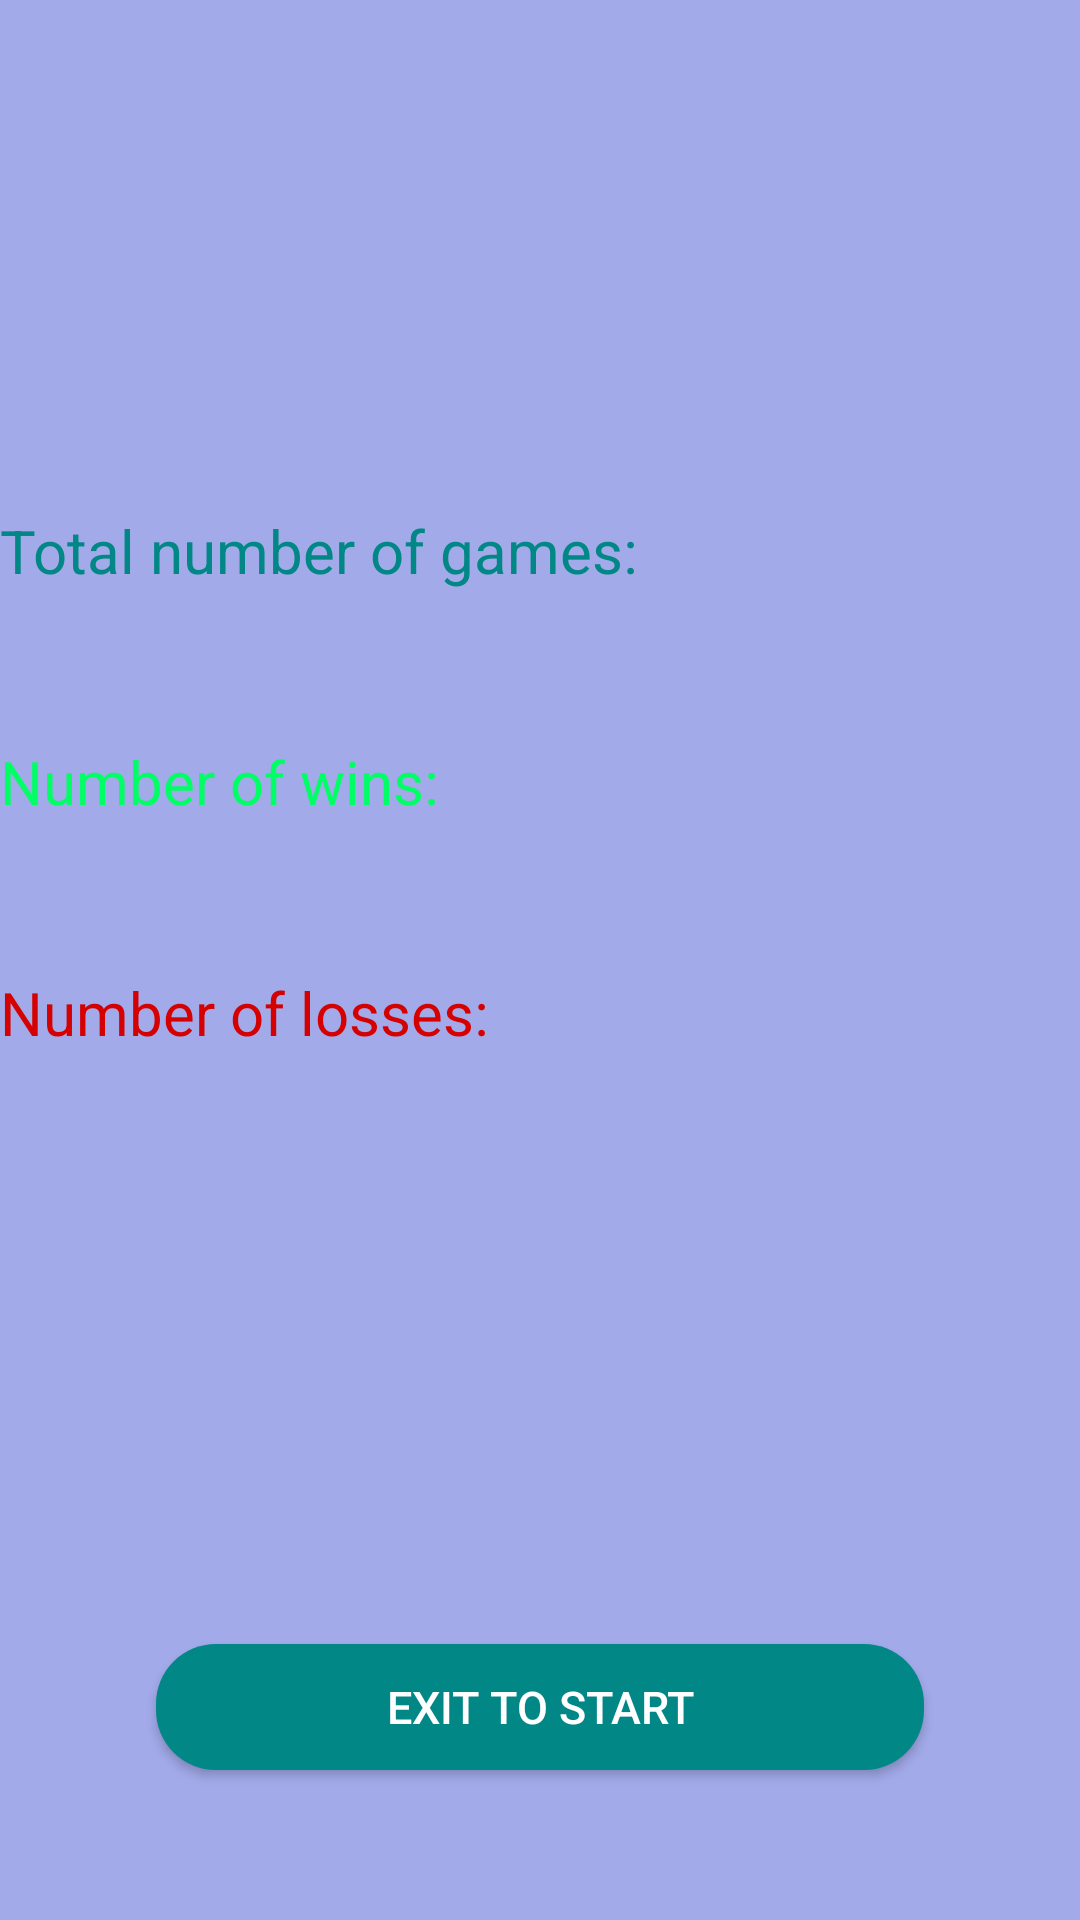

The Android layout XML behind this screen, and the referenced resources:
<!-- AndroidManifest.xml: application theme Theme.LoLStatistic -->
<!-- res/layout/fragment_statistics.xml -->
<?xml version="1.0" encoding="utf-8"?>
<layout xmlns:android="http://schemas.android.com/apk/res/android"
    xmlns:app="http://schemas.android.com/apk/res-auto"
    xmlns:tools="http://schemas.android.com/tools">

    <data>

        <variable
            name="matchInfo"
            type="com.example.lolstatistic.statistic.StatisticViewModel" />
    </data>

    <FrameLayout
        android:id="@+id/statistic_container"
        android:layout_width="match_parent"
        android:layout_height="match_parent"
        tools:ignore="MissingConstraints">

        <androidx.constraintlayout.widget.ConstraintLayout
            android:layout_width="match_parent"
            android:layout_height="match_parent"
            android:background="#A2AAEA">


            <TextView
                android:id="@+id/all_match_count"
                android:layout_width="wrap_content"
                android:layout_height="wrap_content"
                android:layout_marginStart="300dp"
                android:layout_marginTop="170dp"
                android:text="@{matchInfo.allMatches.toString()}"
                android:textColor="@color/black"
                android:textSize="@dimen/server_text_size"
                app:layout_constraintEnd_toEndOf="parent"
                app:layout_constraintStart_toStartOf="parent"
                app:layout_constraintTop_toTopOf="parent" />

            <TextView
                android:id="@+id/win_match_count"
                android:layout_width="wrap_content"
                android:layout_height="wrap_content"
                android:layout_marginStart="300dp"
                android:layout_marginTop="50dp"
                android:text="@{matchInfo.winMatches.toString()}"
                android:textColor="@color/black"
                android:textSize="@dimen/server_text_size"
                app:layout_constraintEnd_toEndOf="parent"
                app:layout_constraintStart_toStartOf="parent"
                app:layout_constraintTop_toBottomOf="@+id/all_match_count" />

            <TextView
                android:id="@+id/lose_match_count"
                android:layout_width="wrap_content"
                android:layout_height="wrap_content"
                android:layout_marginStart="300dp"
                android:layout_marginTop="50dp"
                android:text="@{matchInfo.loseMatches.toString()}"
                android:textColor="@color/black"
                android:textSize="@dimen/server_text_size"
                app:layout_constraintEnd_toEndOf="parent"
                app:layout_constraintStart_toStartOf="parent"
                app:layout_constraintTop_toBottomOf="@+id/win_match_count" />


            <TextView
                android:id="@+id/all_match"
                android:layout_width="wrap_content"
                android:layout_height="wrap_content"
                android:layout_marginTop="170dp"
                android:text="@string/all_match"
                android:textColor="@color/color_button"
                android:textSize="@dimen/server_text_size"
                app:layout_constraintStart_toStartOf="parent"
                app:layout_constraintTop_toTopOf="parent" />

            <TextView
                android:id="@+id/win_match"
                android:layout_width="wrap_content"
                android:layout_height="wrap_content"
                android:layout_marginTop="50dp"
                android:text="@string/win_match"
                android:textColor="#00FF64"
                android:textSize="@dimen/server_text_size"
                app:layout_constraintStart_toStartOf="parent"
                app:layout_constraintTop_toBottomOf="@id/all_match" />

            <TextView
                android:id="@+id/lose_match"
                android:layout_width="wrap_content"
                android:layout_height="wrap_content"
                android:layout_marginTop="50dp"
                android:text="@string/lose_match"
                android:textColor="#D50000"
                android:textColorHighlight="#FFFFFF"
                android:textSize="@dimen/server_text_size"
                app:layout_constraintStart_toStartOf="parent"
                app:layout_constraintTop_toBottomOf="@id/win_match" />

            <Button
                android:id="@+id/name_again"
                style="@style/enterButton"
                android:layout_marginBottom="50dp"
                android:text="@string/go_to_enter_fragment"
                app:layout_constraintBottom_toBottomOf="parent"
                app:layout_constraintEnd_toEndOf="parent"
                app:layout_constraintStart_toStartOf="parent" />
        </androidx.constraintlayout.widget.ConstraintLayout>
    </FrameLayout>
</layout>
<!-- resources referenced by this layout -->
<resources>
  <color name="black">#FF000000</color>
  <color name="color_button">#FF018786</color>
  <dimen name="server_text_size">20sp</dimen>
  <string name="all_match">Total number of games:</string>
  <string name="go_to_enter_fragment">Exit to start</string>
  <string name="lose_match">Number of losses:</string>
  <string name="win_match">Number of wins:</string>
  <style name="enterButton" parent="TextAppearance.AppCompat.Button">
          <item name="android:background">@drawable/enter_button</item>
          <item name="android:layout_width">@dimen/button_width</item>
          <item name="android:layout_height">@dimen/button_height</item>
          <item name="android:textSize">@dimen/info_text_size</item>
          <item name="android:textStyle">normal</item>
          <item name="android:textColor">#FFFFFFFF</item>
      </style>
  <style name="Theme.LoLStatistic" parent="Theme.MaterialComponents.DayNight.Bridge">
          
          <item name="colorPrimary">@color/color_button</item>
          <item name="colorPrimaryVariant">@color/color_button</item>
          <item name="colorOnPrimary">@color/white</item>
          
          <item name="colorSecondary">@color/teal_200</item>
          <item name="colorSecondaryVariant">@color/teal_700</item>
          <item name="colorOnSecondary">@color/black</item>
          
          <item name="android:statusBarColor" tools:targetApi="l">?attr/colorPrimaryVariant</item>
          
      </style>
  <!-- drawable enter_button (drawable) -->
  <?xml version="1.0" encoding="utf-8"?>
  <shape xmlns:android="http://schemas.android.com/apk/res/android">
      <solid android:color="#6E6E6E"/> 
      <corners
          android:bottomRightRadius="20dp"
          android:bottomLeftRadius="20dp"
          android:topLeftRadius="20dp"
          android:topRightRadius="20dp"/>
      <solid android:color="@color/color_button" />
  </shape>
  <dimen name="button_width">256dp</dimen>
  <dimen name="button_height">42dp</dimen>
  <dimen name="info_text_size">15sp</dimen>
  <color name="white">#FFFFFFFF</color>
  <color name="teal_200">#FF03DAC5</color>
  <color name="teal_700">#FF018786</color>
</resources>
